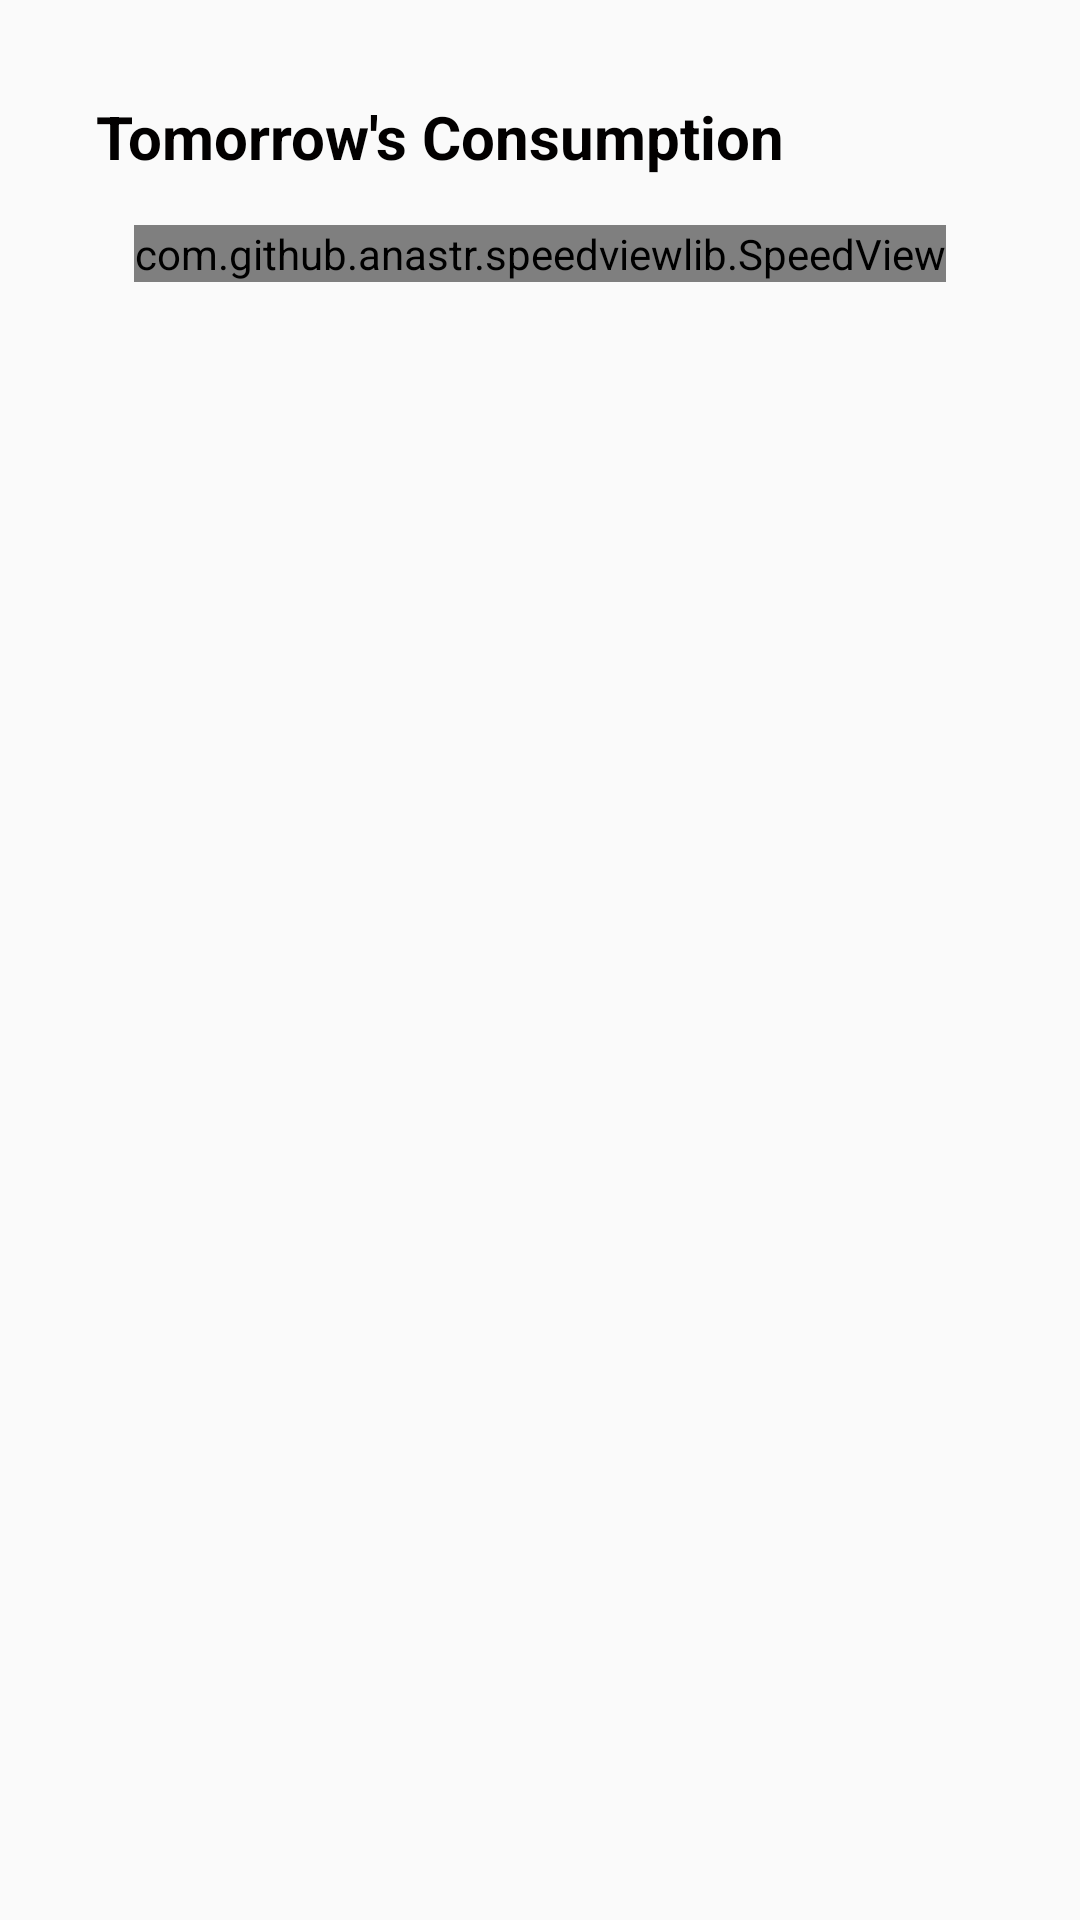

This screen was rendered from an Android layout file. Write that file and the resources it references.
<!-- AndroidManifest.xml: application theme AppTheme -->
<!-- res/layout/activity_card.xml -->
<?xml version="1.0" encoding="utf-8"?>
<android.support.constraint.ConstraintLayout xmlns:android="http://schemas.android.com/apk/res/android"
    xmlns:app="http://schemas.android.com/apk/res-auto"
    xmlns:tools="http://schemas.android.com/tools"
    android:layout_width="match_parent"
    android:layout_height="match_parent"
    tools:context=".CardActivity">

    <TextView
        android:id="@+id/Title"
        style="@style/viewParent.headerText"
        android:layout_width="wrap_content"
        android:layout_height="wrap_content"
        android:layout_marginStart="32dp"
        android:layout_marginLeft="32dp"
        android:layout_marginTop="32dp"
        android:text="Tomorrow's Consumption"
        app:layout_constraintStart_toStartOf="parent"
        app:layout_constraintTop_toTopOf="parent" />

    <com.github.anastr.speedviewlib.SpeedView
        android:id="@+id/speedView"
        android:layout_width="wrap_content"
        android:layout_height="wrap_content"
        android:layout_marginTop="16dp"
        app:layout_constraintEnd_toEndOf="parent"
        app:layout_constraintStart_toStartOf="parent"
        app:layout_constraintTop_toBottomOf="@+id/Title"
        app:sv_maxSpeed="500"
        app:sv_unit=" kWh"
        app:sv_withIndicatorLight="true"
        app:sv_withTremble="false" />

</android.support.constraint.ConstraintLayout>
<!-- resources referenced by this layout -->
<resources>
  <style name="viewParent.headerText">
          <item name="android:textColor">#020000</item>
          <item name="android:textSize">20sp</item>
          <item name="android:textStyle">bold</item>
      </style>
  <style name="AppTheme" parent="Theme.AppCompat.Light.NoActionBar">
          
          <item name="colorPrimary">@color/colorPrimary</item>
          <item name="colorPrimaryDark">@color/colorPrimaryDark</item>
          <item name="colorAccent">@color/colorAccent</item>
      </style>
  <color name="colorPrimary">#008577</color>
  <color name="colorPrimaryDark">#00574B</color>
  <color name="colorAccent">#D81B60</color>
</resources>
